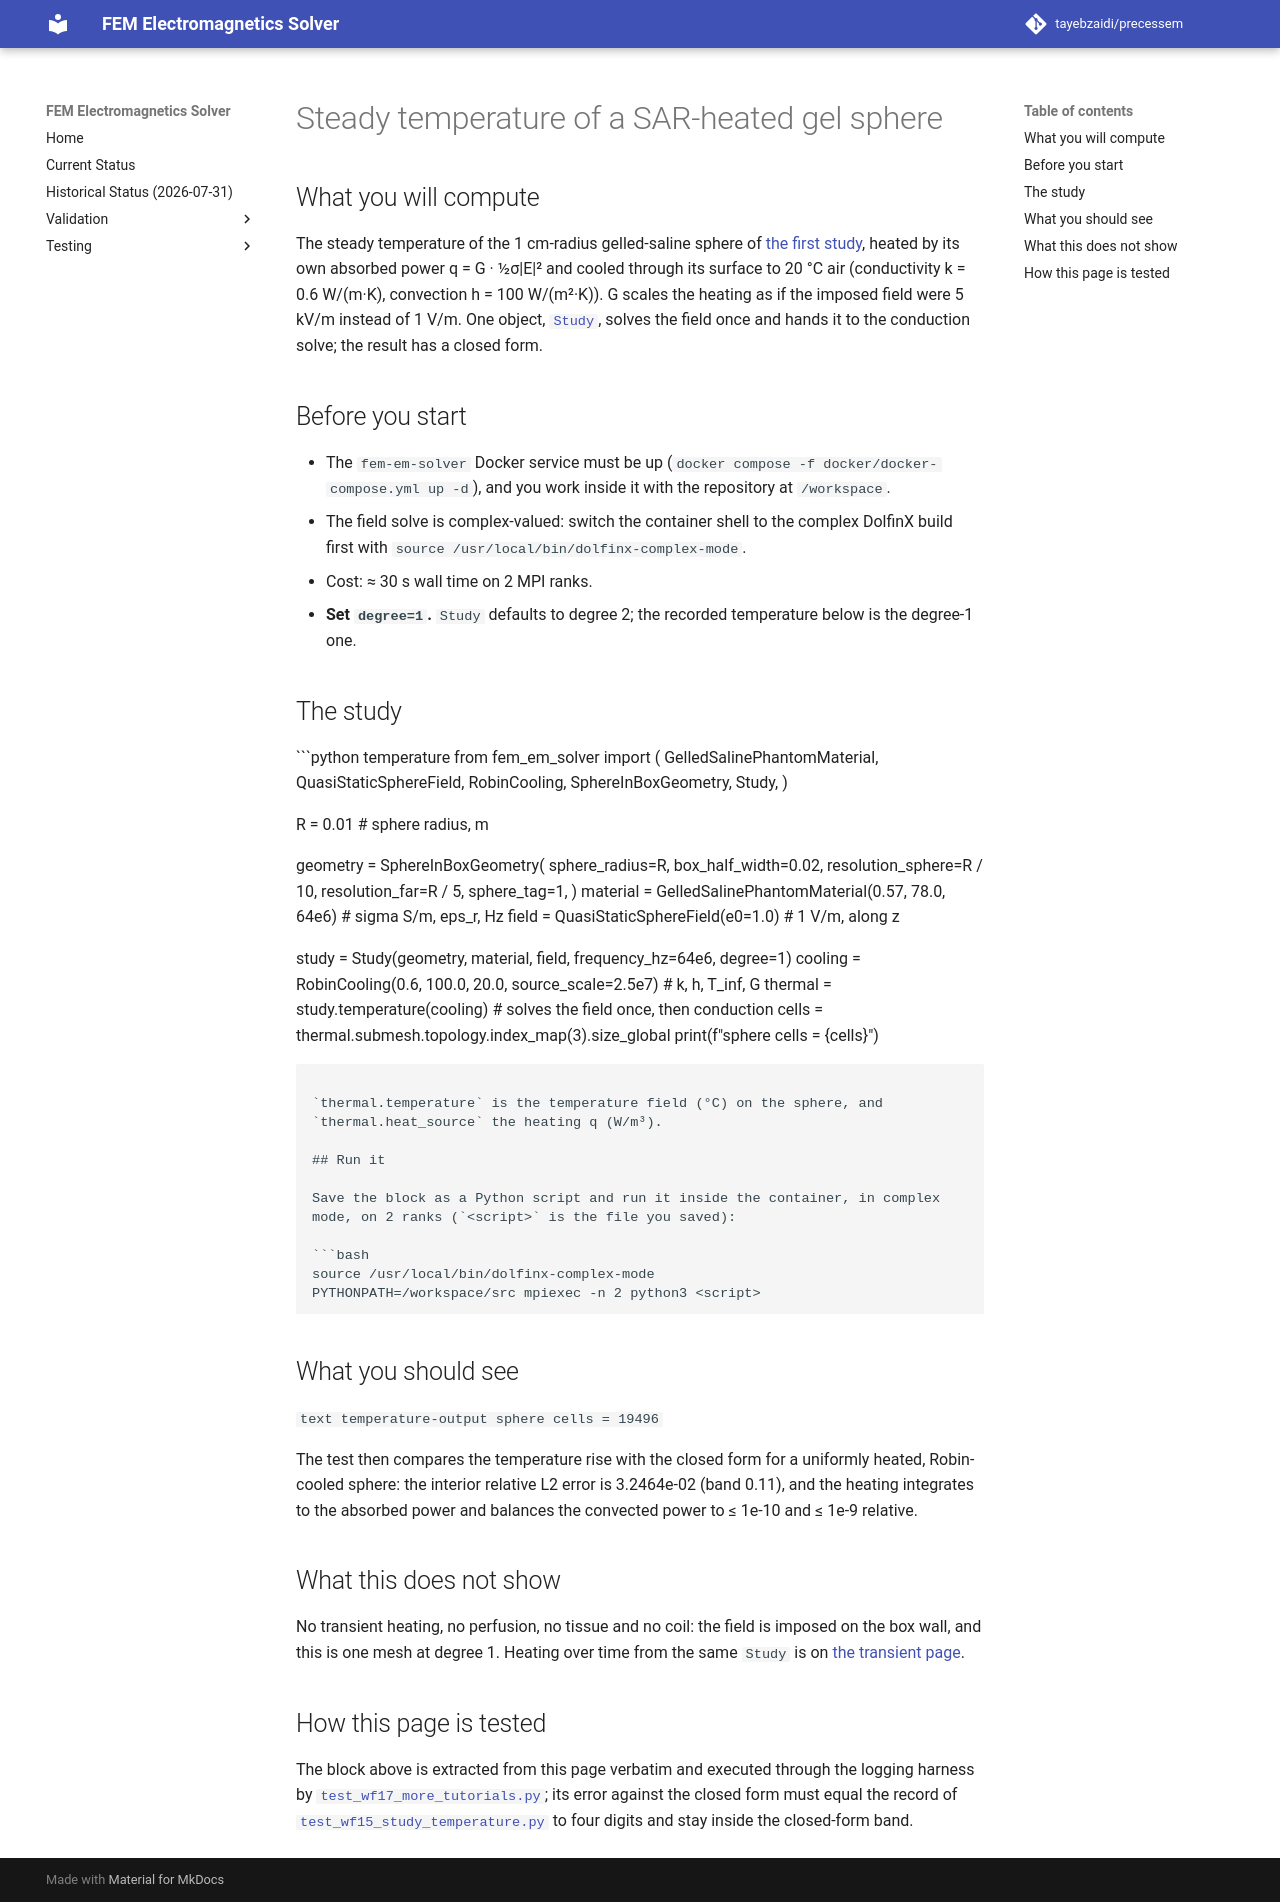

repository: tayebzaidi/precessem · page: guide/temperature/index.html · generator: mkdocs

# Steady temperature of a SAR-heated gel sphere

## What you will compute

The steady temperature of the 1 cm-radius gelled-saline sphere of
[the first study](first_study.md), heated by its own absorbed power
q = G · ½σ|E|² and cooled through its surface to 20 °C air (conductivity
k = 0.6 W/(m·K), convection h = 100 W/(m²·K)). G scales the heating as if the
imposed field were 5 kV/m instead of 1 V/m. One object,
[`Study`](../../src/fem_em_solver/study.py), solves the field once and hands it
to the conduction solve; the result has a closed form.

## Before you start

- The `fem-em-solver` Docker service must be up
  (`docker compose -f docker/docker-compose.yml up -d`), and you work inside it
  with the repository at `/workspace`.
- The field solve is complex-valued: switch the container shell to the complex
  DolfinX build first with `source /usr/local/bin/dolfinx-complex-mode`.
- Cost: ≈ 30 s wall time on 2 MPI ranks.
- **Set `degree=1`.** `Study` defaults to degree 2; the recorded temperature
  below is the degree-1 one.

## The study

```python temperature
from fem_em_solver import (
    GelledSalinePhantomMaterial,
    QuasiStaticSphereField,
    RobinCooling,
    SphereInBoxGeometry,
    Study,
)

R = 0.01  # sphere radius, m

geometry = SphereInBoxGeometry(
    sphere_radius=R,
    box_half_width=0.02,
    resolution_sphere=R / 10,
    resolution_far=R / 5,
    sphere_tag=1,
)
material = GelledSalinePhantomMaterial(0.57, 78.0, 64e6)  # sigma S/m, eps_r, Hz
field = QuasiStaticSphereField(e0=1.0)  # 1 V/m, along z

study = Study(geometry, material, field, frequency_hz=64e6, degree=1)
cooling = RobinCooling(0.6, 100.0, 20.0, source_scale=2.5e7)  # k, h, T_inf, G
thermal = study.temperature(cooling)  # solves the field once, then conduction
cells = thermal.submesh.topology.index_map(3).size_global
print(f"sphere cells = {cells}")
```

`thermal.temperature` is the temperature field (°C) on the sphere, and
`thermal.heat_source` the heating q (W/m³).

## Run it

Save the block as a Python script and run it inside the container, in complex
mode, on 2 ranks (`<script>` is the file you saved):

```bash
source /usr/local/bin/dolfinx-complex-mode
PYTHONPATH=/workspace/src mpiexec -n 2 python3 <script>
```

## What you should see

```text temperature-output
sphere cells = 19496
```

The test then compares the temperature rise with the closed form for a
uniformly heated, Robin-cooled sphere: the interior relative L2 error is
3.2464e-02 (band 0.11), and the heating integrates to the absorbed power and
balances the convected power to ≤ 1e-10 and ≤ 1e-9 relative.

## What this does not show

No transient heating, no perfusion, no tissue and no coil: the field is imposed
on the box wall, and this is one mesh at degree 1. Heating over time from the
same `Study` is on [the transient page](sphere_heating_transient.md).

## How this page is tested

The block above is extracted from this page verbatim and executed through the
logging harness by
[`test_wf17_more_tutorials.py`](../../tests/package/test_wf17_more_tutorials.py);
its error against the closed form must equal the record of
[`test_wf15_study_temperature.py`](../../tests/package/test_wf15_study_temperature.py)
to four digits and stay inside the closed-form band.
